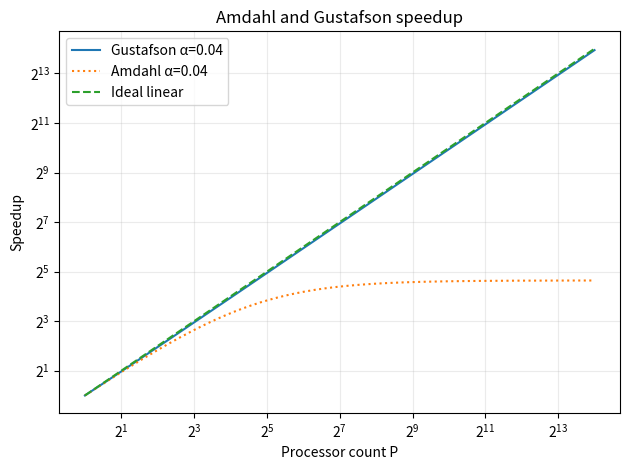

Here is the Python script that generated this plot:
#!/usr/bin/env python3
"""Generate Amdahl/Gustafson CSV data and speedup/efficiency overlay plots."""
import argparse, csv
from pathlib import Path
import matplotlib.pyplot as plt

def main():
    ap = argparse.ArgumentParser()
    ap.add_argument("--alpha", type=float, default=0.04, help="single serial fraction")
    ap.add_argument("--alphas", default="", help="optional comma-separated serial fractions")
    ap.add_argument("--max-p", type=int, default=16384)
    ap.add_argument("--output-dir", default="plots")
    args = ap.parse_args()
    alphas = [float(x) for x in args.alphas.split(",") if x.strip()] if args.alphas else [args.alpha]
    if any(not 0.001 <= a <= 0.20 for a in alphas):
        ap.error("all alpha values must be between 0.001 and 0.20")
    if not 1 <= args.max_p <= 65536:
        ap.error("max-p must be between 1 and 65536")
    out = Path(args.output_dir); out.mkdir(parents=True, exist_ok=True)
    rows = []
    for alpha in alphas:
        for p in range(1, args.max_p + 1):
            sg = p - alpha * (p - 1)
            sa = 1.0 / (alpha + (1 - alpha) / p)
            rows.append({"P": p, "alpha": alpha, "gustafson_speedup": sg,
                         "gustafson_efficiency": sg/p, "amdahl_speedup": sa,
                         "amdahl_efficiency": sa/p})
    with (out / "scaling_simulation.csv").open("w", newline="", encoding="utf-8") as f:
        w = csv.DictWriter(f, fieldnames=rows[0].keys()); w.writeheader(); w.writerows(rows)
    # Plot speedup curves for each requested alpha.
    plt.figure()
    for alpha in alphas:
        ps = list(range(1, args.max_p + 1))
        plt.plot(ps, [p-alpha*(p-1) for p in ps], label=f"Gustafson α={alpha:g}")
        plt.plot(ps, [1/(alpha+(1-alpha)/p) for p in ps], linestyle=":", label=f"Amdahl α={alpha:g}")
    plt.plot(range(1,args.max_p+1), range(1,args.max_p+1), "--", label="Ideal linear")
    plt.xscale("log", base=2); plt.yscale("log", base=2)
    plt.xlabel("Processor count P"); plt.ylabel("Speedup")
    plt.title("Amdahl and Gustafson speedup")
    plt.grid(True, which="both", alpha=.25); plt.legend(); plt.tight_layout()
    plt.savefig(out/"scaling_comparison.png", dpi=300); plt.close()
    print(f"Exported {len(rows)} rows to {out/'scaling_simulation.csv'}")
    print(f"Plot: {out/'scaling_comparison.png'}")
if __name__ == "__main__": main()
